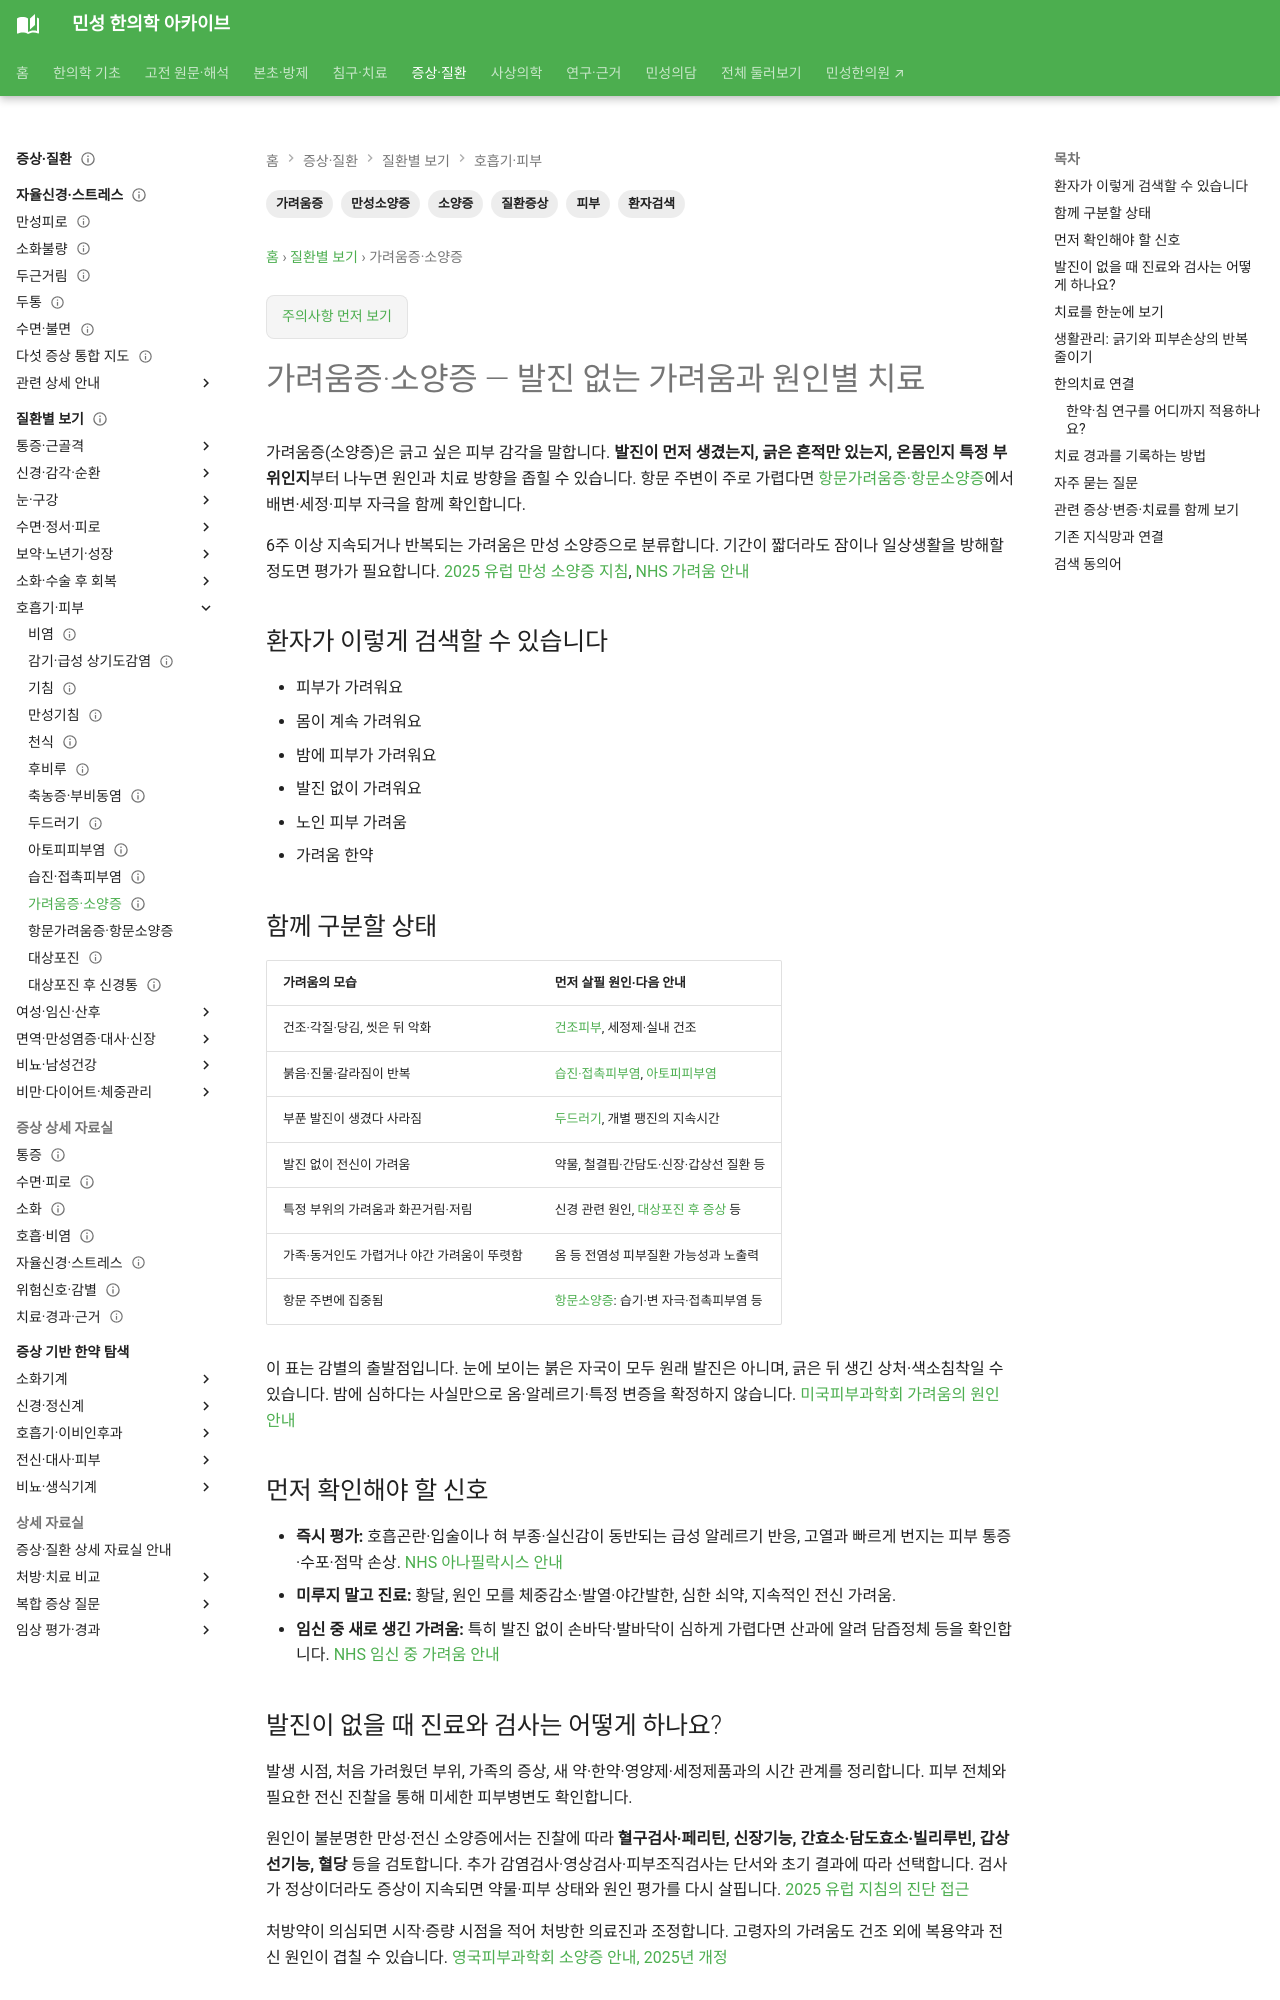

repository: joowon1111/minseong-korean-medicine-wiki · page: conditions/pruritus/index.html · generator: mkdocs

---
title: 피부 가려움·원인 모를 소양감
description: 피부 가려움·원인 모를 소양감을 환자 검색어에서 감별·위험신호·한의치료까지 연결합니다.
tags: [질환증상, 피부, 알레르기, 환자검색]
status: 검토완료
last_reviewed: 2026-08-21
---
# 피부 가려움·원인 모를 소양감

## 환자가 이렇게 검색할 수 있습니다

- 피부가 가려워요
- 몸이 계속 가려워요
- 밤에 피부가 가려워요
- 발진 없이 가려워요
- 노인 피부 가려움
- 가려움 한약

## 함께 구분할 상태

- 건조피부
- 알레르기·피부염
- 간·신장·갑상선 등 전신 원인
- 약물
- 혈허풍조·습열 등 병증
